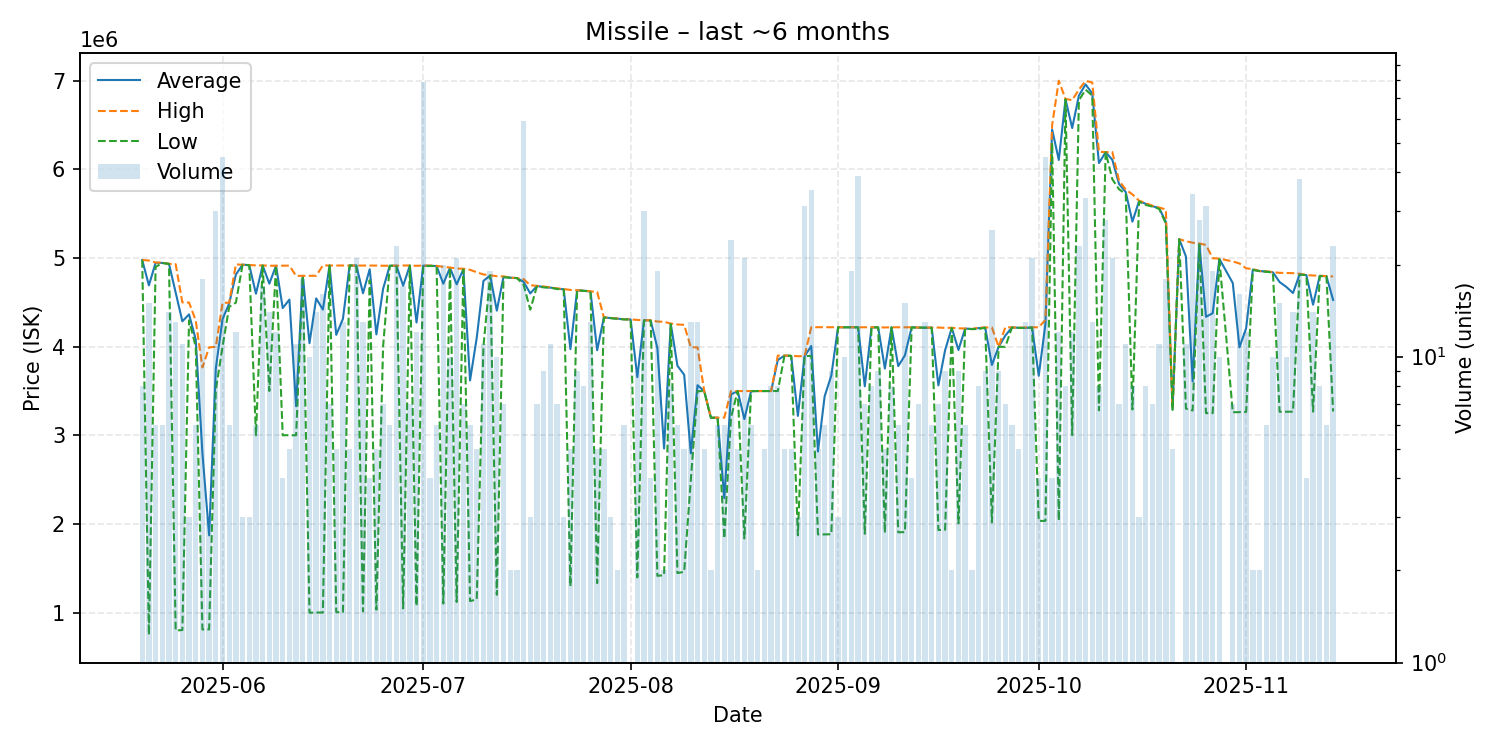

Source data for this figure (header and first rows):
date, average, highest, lowest, order_count, volume
2025-05-20, 4978000, 4978000, 4977500, 7, 8
2025-05-21, 4691533, 4972000, 750000, 11, 15
2025-05-22, 4946500, 4950000, 4900000, 6, 6
2025-05-23, 4945000, 4948000, 4944000, 6, 6
2025-05-24, 4934929, 4935000, 4933000, 6, 14
2025-05-25, 4612646, 4930500, 800400, 13, 13
2025-05-26, 4286091, 4499000, 804000, 9, 11
2025-05-27, 4364667, 4498000, 4298000, 3, 3
2025-05-28, 4081167, 4295000, 3999000, 5, 6
2025-05-29, 2795250, 3766000, 810600, 13, 18
2025-05-30, 1872000, 3993000, 811500, 3, 3
2025-05-31, 3755563, 3998000, 3510000, 12, 30
2025-06-01, 4309409, 4494000, 3999000, 17, 45
2025-06-02, 4489167, 4497000, 4450000, 6, 6
2025-06-03, 4813833, 4928000, 4497000, 12, 12
2025-06-04, 4925000, 4925000, 4925000, 3, 3
2025-06-05, 4920000, 4921000, 4918000, 3, 3
2025-06-06, 4597333, 4917000, 3001000, 6, 6
2025-06-07, 4916059, 4917000, 4916000, 17, 17
2025-06-08, 4711357, 4913000, 3500500, 13, 14
2025-06-09, 4913333, 4914000, 4913000, 12, 12
2025-06-10, 4435750, 4914000, 3001000, 4, 4
2025-06-11, 4531400, 4914000, 3002000, 5, 5
2025-06-12, 3327909, 4799000, 3001000, 3, 11
2025-06-13, 4799556, 4800000, 4799000, 9, 18
2025-06-14, 4039810, 4800000, 999550, 10, 10
2025-06-15, 4544929, 4800000, 1002000, 11, 14
2025-06-16, 4418938, 4916000, 1002000, 13, 16
2025-06-17, 4916000, 4916000, 4916000, 6, 7
2025-06-18, 4133800, 4916000, 1006000, 5, 5
2025-06-19, 4314308, 4916000, 1006000, 10, 13
2025-06-20, 4916000, 4916000, 4916000, 5, 5
2025-06-21, 4915905, 4916000, 4915000, 12, 21
2025-06-22, 4602923, 4916000, 1014000, 13, 13
2025-06-23, 4874000, 4915000, 4750000, 4, 4
2025-06-24, 4138600, 4915000, 1034000, 5, 5
2025-06-25, 4652000, 4913000, 3999500, 7, 7
2025-06-26, 4913000, 4913000, 4913000, 5, 6
2025-06-27, 4913043, 4914000, 4913000, 7, 23
2025-06-28, 4687588, 4916000, 1049000, 10, 17
2025-06-29, 4915286, 4916000, 4915000, 6, 7
2025-06-30, 4272833, 4912500, 1076000, 11, 12
2025-07-01, 4913418, 4916000, 4909000, 15, 79
2025-07-02, 4913750, 4915000, 4910000, 4, 4
2025-07-03, 4909167, 4912000, 4909000, 4, 6
2025-07-04, 4710550, 4901000, 1103000, 8, 20
2025-07-05, 4890100, 4893000, 4889000, 8, 10
2025-07-06, 4703190, 4881500, 1121000, 14, 21
2025-07-07, 4873857, 4879000, 4871000, 6, 7
2025-07-08, 3619333, 4867500, 1131000, 5, 6
2025-07-09, 4101000, 4839500, 1150000, 5, 5
2025-07-10, 4741909, 4815000, 4000000, 8, 11
2025-07-11, 4804053, 4806000, 4804000, 7, 19
2025-07-12, 4406700, 4795000, 1202000, 10, 10
2025-07-13, 4787714, 4793000, 4784000, 7, 7
2025-07-14, 4778500, 4779000, 4778000, 2, 2
2025-07-15, 4774000, 4774000, 4774000, 2, 2
2025-07-16, 4732763, 4763000, 4699000, 29, 59
2025-07-17, 4601000, 4692500, 4418000, 3, 3
2025-07-18, 4684000, 4686500, 4682000, 7, 7
... 118 more rows
